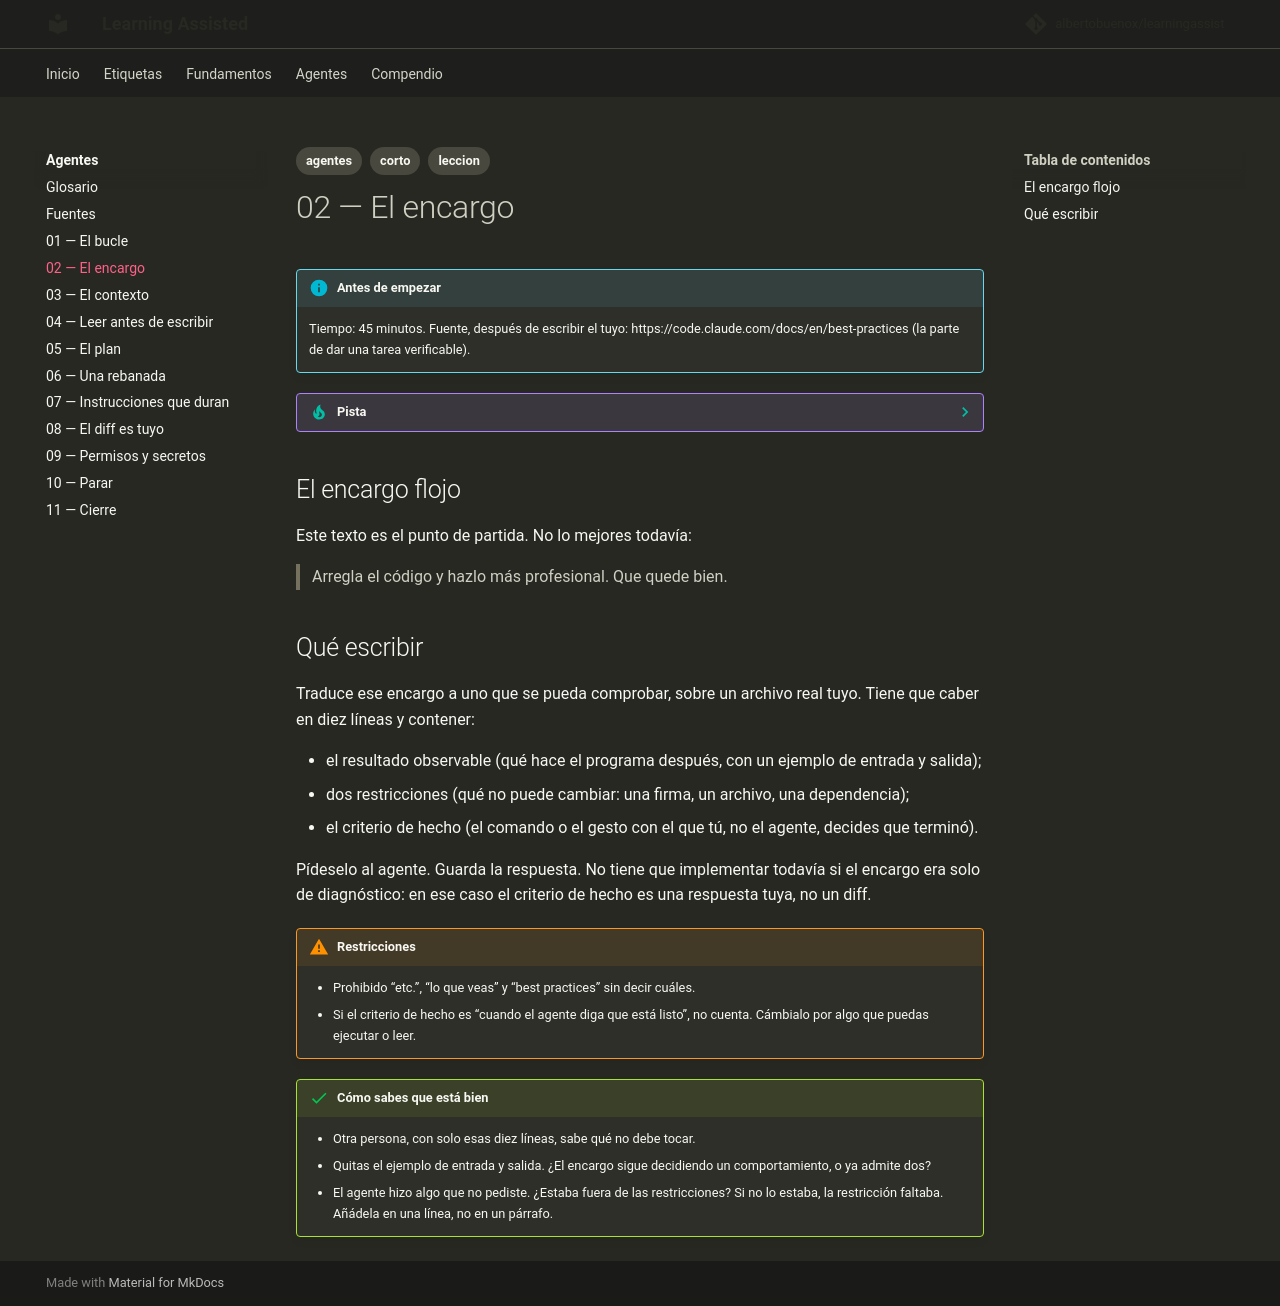

repository: albertobuenox/learningassist · page: agentes/lecciones/02-el-encargo/index.html · generator: mkdocs

---
tags:
  - agentes
  - corto
  - leccion
---

# 02 — El encargo

!!! info "Antes de empezar"

    Tiempo: 45 minutos. Fuente, después de escribir el tuyo: https://code.claude.com/docs/en/best-practices (la parte de dar una tarea verificable).

??? tip "Pista"

    Si una palabra no te dice nada, ábrela en el [glosario](../glosario.md). No leas el glosario entero antes de la lección.

## El encargo flojo

Este texto es el punto de partida. No lo mejores todavía:

> Arregla el código y hazlo más profesional. Que quede bien.

## Qué escribir

Traduce ese encargo a uno que se pueda comprobar, sobre un archivo real tuyo. Tiene que caber en diez líneas y contener:

- el resultado observable (qué hace el programa después, con un ejemplo de entrada y salida);
- dos restricciones (qué no puede cambiar: una firma, un archivo, una dependencia);
- el criterio de hecho (el comando o el gesto con el que tú, no el agente, decides que terminó).

Pídeselo al agente. Guarda la respuesta. No tiene que implementar todavía si el encargo era solo de diagnóstico: en ese caso el criterio de hecho es una respuesta tuya, no un diff.

!!! warning "Restricciones"

    - Prohibido “etc.”, “lo que veas” y “best practices” sin decir cuáles.
    - Si el criterio de hecho es “cuando el agente diga que está listo”, no cuenta. Cámbialo por algo que puedas ejecutar o leer.

!!! success "Cómo sabes que está bien"

    - Otra persona, con solo esas diez líneas, sabe qué no debe tocar.
    - Quitas el ejemplo de entrada y salida. ¿El encargo sigue decidiendo un comportamiento, o ya admite dos?
    - El agente hizo algo que no pediste. ¿Estaba fuera de las restricciones? Si no lo estaba, la restricción faltaba. Añádela en una línea, no en un párrafo.
